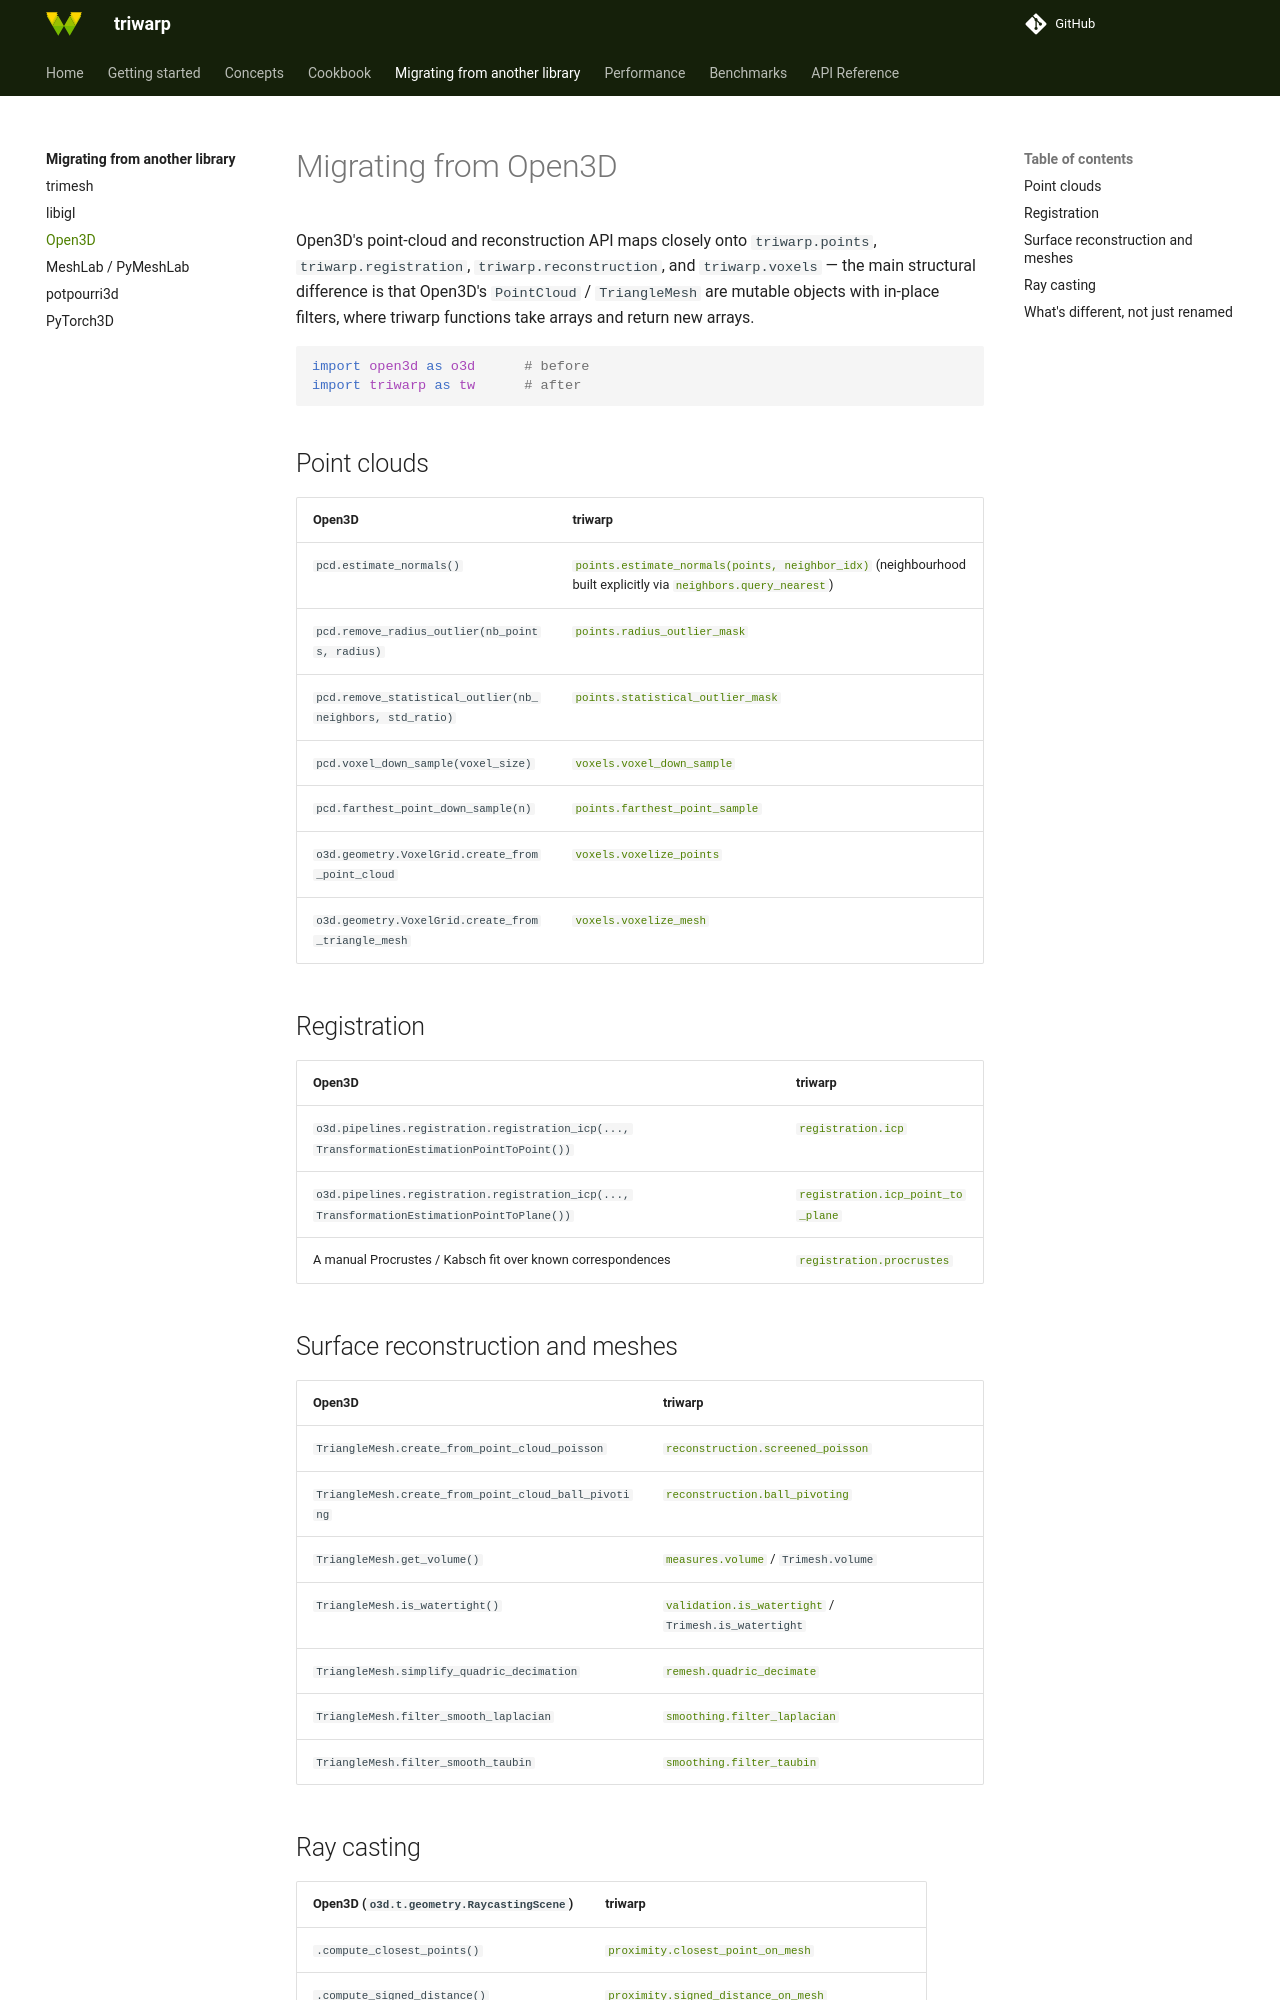

repository: lucagrementieri/triwarp · page: migrating-from/open3d/index.html · generator: mkdocs

# Migrating from Open3D

Open3D's point-cloud and reconstruction API maps closely onto `triwarp.points`,
`triwarp.registration`, `triwarp.reconstruction`, and `triwarp.voxels` — the main structural
difference is that Open3D's `PointCloud` / `TriangleMesh` are mutable objects with in-place
filters, where triwarp functions take arrays and return new arrays.

```python
import open3d as o3d      # before
import triwarp as tw      # after
```

## Point clouds

| Open3D | triwarp |
|---|---|
| `pcd.estimate_normals()` | [`points.estimate_normals(points, neighbor_idx)`][triwarp.points.estimate_normals] (neighbourhood built explicitly via [`neighbors.query_nearest`][triwarp.neighbors.query_nearest]) |
| `pcd.remove_radius_outlier(nb_points, radius)` | [`points.radius_outlier_mask`][triwarp.points.radius_outlier_mask] |
| `pcd.remove_statistical_outlier(nb_neighbors, std_ratio)` | [`points.statistical_outlier_mask`][triwarp.points.statistical_outlier_mask] |
| `pcd.voxel_down_sample(voxel_size)` | [`voxels.voxel_down_sample`][triwarp.voxels.voxel_down_sample] |
| `pcd.farthest_point_down_sample(n)` | [`points.farthest_point_sample`][triwarp.points.farthest_point_sample] |
| `o3d.geometry.VoxelGrid.create_from_point_cloud` | [`voxels.voxelize_points`][triwarp.voxels.voxelize_points] |
| `o3d.geometry.VoxelGrid.create_from_triangle_mesh` | [`voxels.voxelize_mesh`][triwarp.voxels.voxelize_mesh] |

## Registration

| Open3D | triwarp |
|---|---|
| `o3d.pipelines.registration.registration_icp(..., TransformationEstimationPointToPoint())` | [`registration.icp`][triwarp.registration.icp] |
| `o3d.pipelines.registration.registration_icp(..., TransformationEstimationPointToPlane())` | [`registration.icp_point_to_plane`][triwarp.registration.icp_point_to_plane] |
| A manual Procrustes / Kabsch fit over known correspondences | [`registration.procrustes`][triwarp.registration.procrustes] |

## Surface reconstruction and meshes

| Open3D | triwarp |
|---|---|
| `TriangleMesh.create_from_point_cloud_poisson` | [`reconstruction.screened_poisson`][triwarp.reconstruction.screened_poisson] |
| `TriangleMesh.create_from_point_cloud_ball_pivoting` | [`reconstruction.ball_pivoting`][triwarp.reconstruction.ball_pivoting] |
| `TriangleMesh.get_volume()` | [`measures.volume`][triwarp.measures.volume] / `Trimesh.volume` |
| `TriangleMesh.is_watertight()` | [`validation.is_watertight`][triwarp.validation.is_watertight] / `Trimesh.is_watertight` |
| `TriangleMesh.simplify_quadric_decimation` | [`remesh.quadric_decimate`][triwarp.remesh.quadric_decimate] |
| `TriangleMesh.filter_smooth_laplacian` | [`smoothing.filter_laplacian`][triwarp.smoothing.filter_laplacian] |
| `TriangleMesh.filter_smooth_taubin` | [`smoothing.filter_taubin`][triwarp.smoothing.filter_taubin] |
